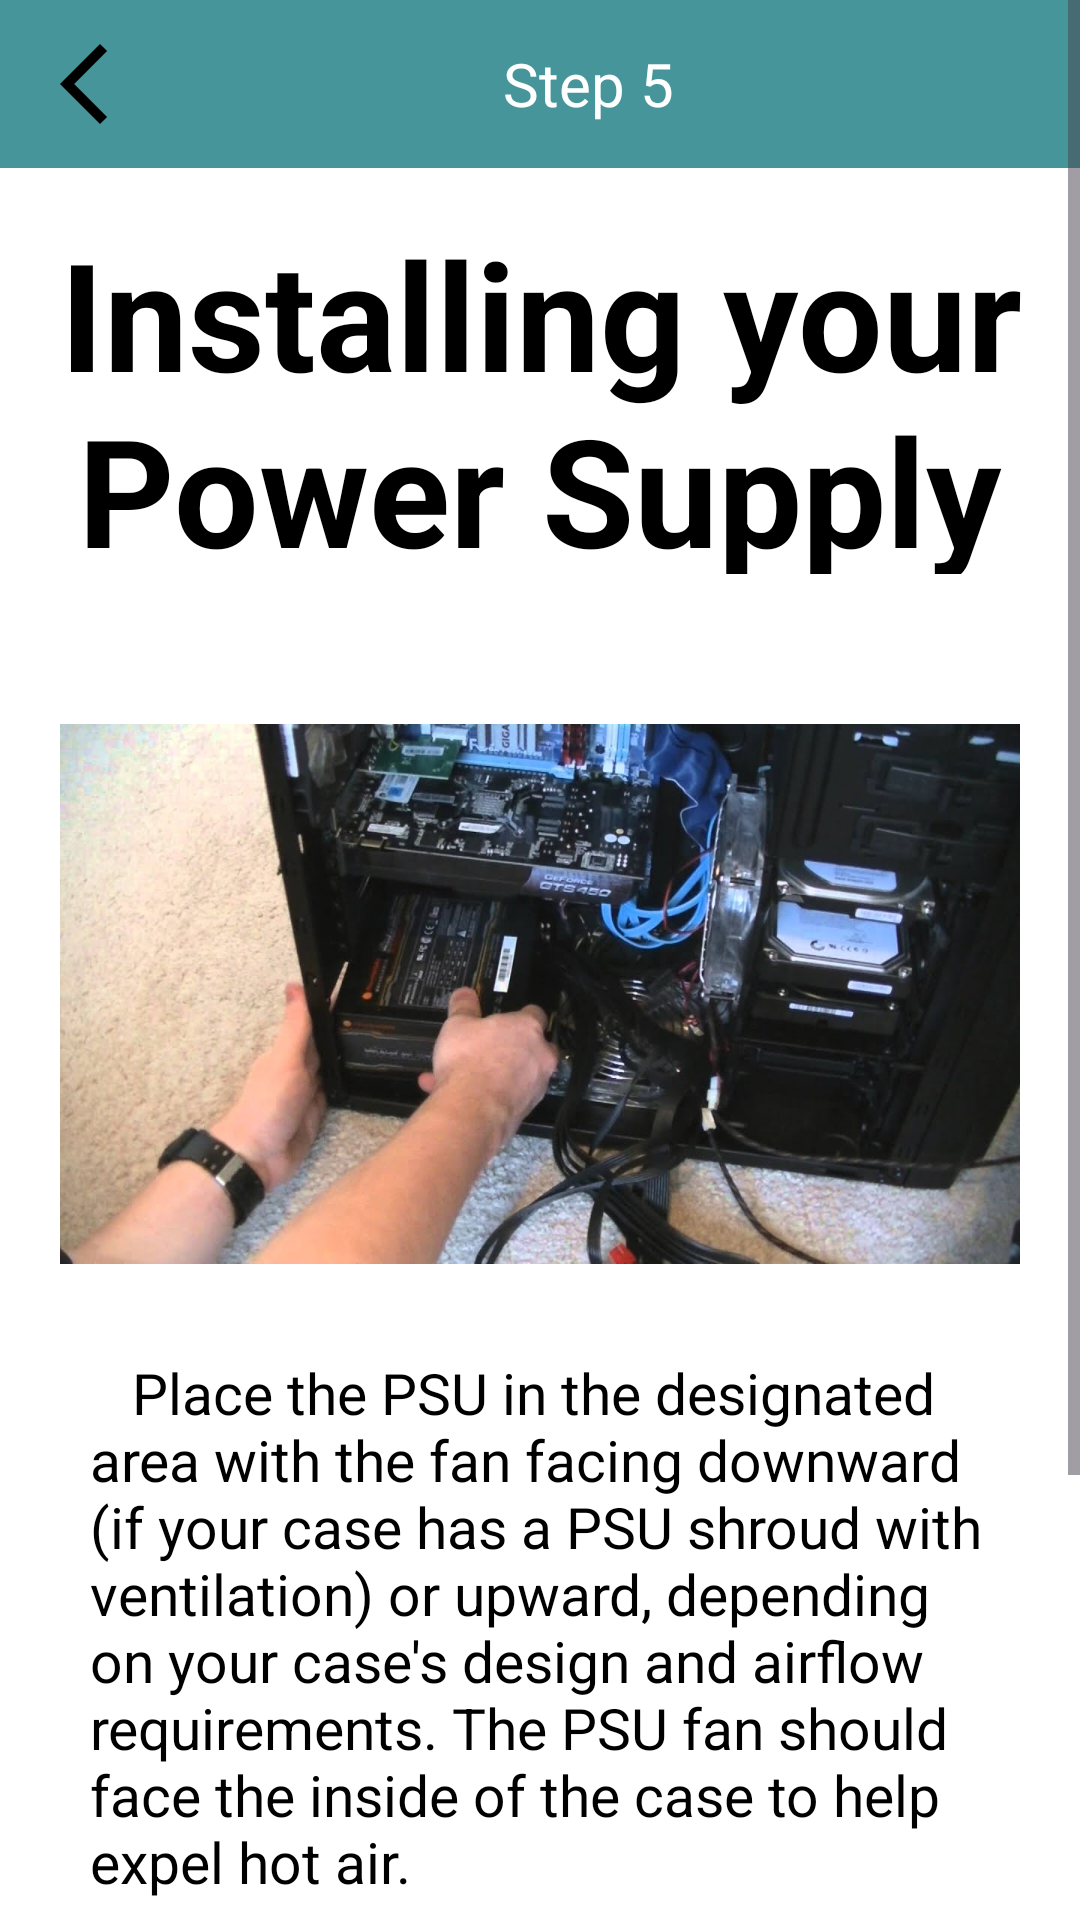

Here is an Android app screen rendered from its layout file. Give the layout XML and the strings, colors and styles it references.
<!-- AndroidManifest.xml: application theme Theme.PCHUB -->
<!-- res/layout/fragment_assemstep5.xml -->
<?xml version="1.0" encoding="utf-8"?>
<ScrollView xmlns:android="http://schemas.android.com/apk/res/android"
    android:layout_width="match_parent"
    android:layout_height="match_parent"
    xmlns:app="http://schemas.android.com/apk/res-auto"
    xmlns:tools="http://schemas.android.com/tools">

    <LinearLayout
        android:layout_width="match_parent"
        android:layout_height="wrap_content"
        android:orientation="vertical"
        android:background="@color/white">

        <LinearLayout
            android:layout_width="match_parent"
            android:layout_height="wrap_content"
            android:background="@color/startup_color"
            android:orientation="horizontal"
            android:padding="12dp">

            <ImageView
                android:id="@+id/back"
                android:layout_width="32dp"
                android:layout_height="32dp"
                android:layout_gravity="start"
                android:clickable="true"
                android:contentDescription="Back"
                android:onClick="onBackPressed"
                android:src="@drawable/baseline_arrow_back_ios_new_24" />

            <TextView
                android:layout_width="0dp"
                android:layout_height="wrap_content"
                android:layout_gravity="center"
                android:layout_weight="1"
                android:gravity="center"
                android:text="Step 5"
                android:textColor="@color/white"
                android:textSize="20sp" />
        </LinearLayout>

        <LinearLayout
            android:layout_width="match_parent"
            android:layout_height="wrap_content"
            android:orientation="horizontal">

            <TextView
                android:layout_width="wrap_content"
                android:layout_height="wrap_content"
                android:layout_marginTop="10dp"
                android:layout_gravity="center"
                android:text="Installing your Power Supply"
                android:textAlignment="center"
                android:textStyle="bold"
                android:textColor="@color/black"
                android:textSize="50sp" />

        </LinearLayout>

        <View
            android:layout_width="match_parent"
            android:layout_height="40dp">
        </View>

        <LinearLayout
            android:layout_width="match_parent"
            android:layout_height="wrap_content"
            android:orientation="horizontal">

            <ImageView
                android:layout_width="match_parent"
                android:layout_height="200dp"
                android:layout_gravity="center"
                android:layout_marginStart="20dp"
                android:layout_marginEnd="20dp"
                android:src="@drawable/installingpsu" />

        </LinearLayout>

        <View
            android:layout_width="match_parent"
            android:layout_height="20dp"></View>

        <LinearLayout
            android:layout_width="match_parent"
            android:layout_height="wrap_content"
            android:orientation="horizontal">

            <TextView
                android:layout_width="match_parent"
                android:layout_height="match_parent"
                android:layout_gravity="center"
                android:layout_marginStart="30dp"
                android:layout_marginEnd="30dp"
                android:text="@string/installpsu"
                android:textColor="@color/black"
                android:textSize="19sp" />

        </LinearLayout>

        <View
            android:layout_width="match_parent"
            android:layout_height="20dp"></View>

        <LinearLayout
            android:layout_width="match_parent"
            android:layout_height="wrap_content"
            android:orientation="horizontal">

            <TextView
                android:layout_width="match_parent"
                android:layout_height="wrap_content"
                android:layout_gravity="center"
                android:layout_marginStart="30dp"
                android:layout_marginEnd="30dp"
                android:text="@string/installpsu2"
                android:textColor="@color/black"
                android:textSize="19sp" />

        </LinearLayout>

        <View
            android:layout_width="match_parent"
            android:layout_height="20dp"></View>

    </LinearLayout>


</ScrollView>
<!-- resources referenced by this layout -->
<resources>
  <color name="black">#FF000000</color>
  <color name="startup_color">#45959A</color>
  <color name="white">#FFFFFFFF</color>
  <!-- drawable baseline_arrow_back_ios_new_24 (drawable) -->
  <vector android:height="24dp" android:tint="#000"
      android:viewportHeight="24" android:viewportWidth="24"
      android:width="24dp" xmlns:android="http://schemas.android.com/apk/res/android">
      <path android:fillColor="@android:color/white" android:pathData="M17.77,3.77l-1.77,-1.77l-10,10l10,10l1.77,-1.77l-8.23,-8.23z"/>
  </vector>
  <!-- drawable installingpsu: jpg bitmap (drawable, 100880 bytes) -->
  <string name="installpsu">"   Place the PSU in the designated area with the fan facing downward (if your case has a PSU shroud with ventilation) or upward, depending on your case's design and airflow requirements. The PSU fan should face the inside of the case to help expel hot air."</string>
  <string name="installpsu2">"   A PSU or Power Supply Unit is the hardest to trust if it is rated or not. Because some brands of the PSU is not 80+ certified, or some say it is True Rated. The brand I suggest is Corsair, Seasonic, Coolermaster and FSP."</string>
  <style name="Theme.PCHUB" parent="Base.Theme.PCHUB" />
  <style name="Base.Theme.PCHUB" parent="Theme.Material3.DayNight.NoActionBar">
          
          
      </style>
</resources>
